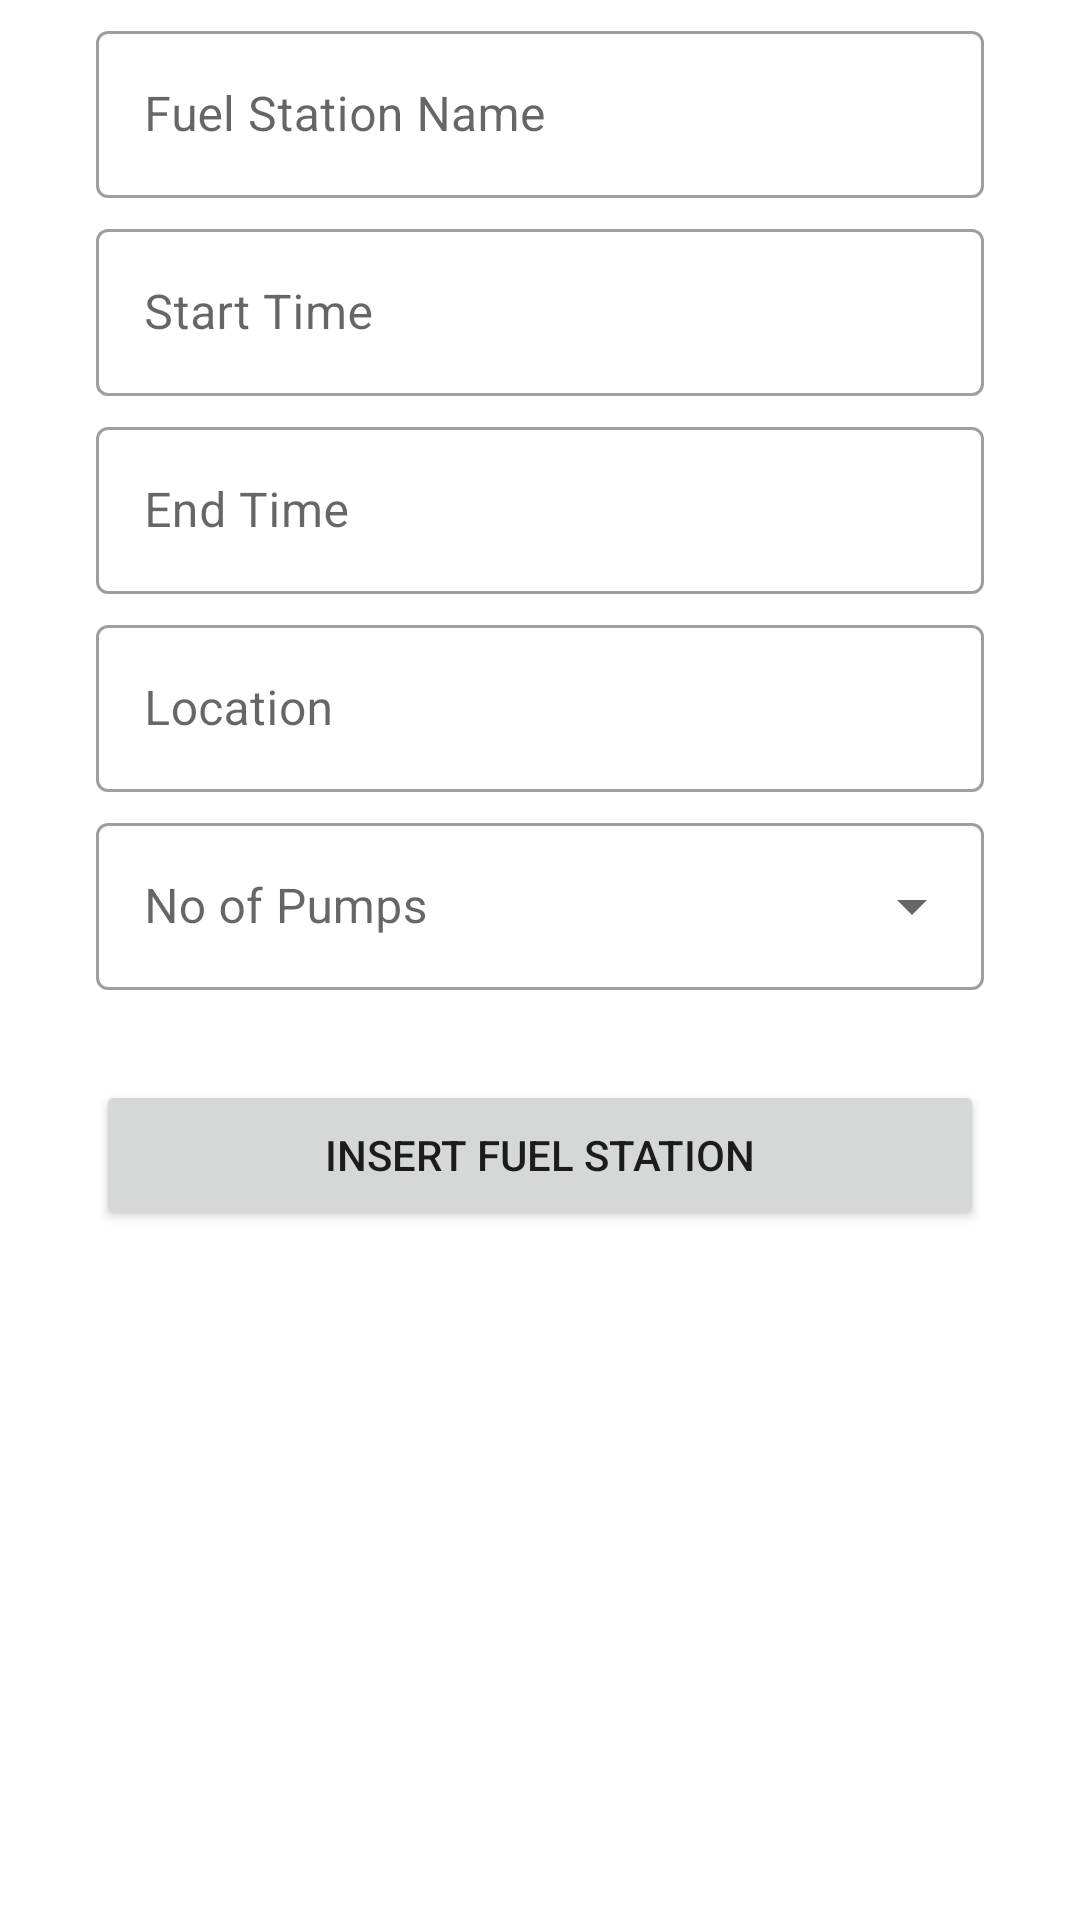

Here is an Android app screen rendered from its layout file. Give the layout XML and the strings, colors and styles it references.
<!-- AndroidManifest.xml: application theme Theme.FuelQueueApplication -->
<!-- res/layout/activity_fuel_station_insert_form.xml -->
<?xml version="1.0" encoding="utf-8"?>
<LinearLayout xmlns:android="http://schemas.android.com/apk/res/android"
    xmlns:app="http://schemas.android.com/apk/res-auto"
    xmlns:tools="http://schemas.android.com/tools"
    android:layout_width="match_parent"
    android:layout_height="match_parent"
    android:orientation="vertical"
    android:layout_marginTop="20dp"
    tools:context=".FuelStationInsertForm">

    <com.google.android.material.textfield.TextInputLayout
        android:id="@+id/fuelStationNameInputContainer"
        style="@style/Widget.MaterialComponents.TextInputLayout.OutlinedBox"
        android:layout_width="match_parent"
        android:layout_height="wrap_content"
        android:layout_marginStart="32dp"
        android:layout_marginTop="5dp"
        android:layout_marginEnd="32dp"
        android:hint="Fuel Station Name"
        app:endIconMode="clear_text"
        app:helperTextEnabled="false"
        app:startIconTint="@color/purple_500">

        <com.google.android.material.textfield.TextInputEditText
            android:id="@+id/rFuelStationName"
            android:layout_width="match_parent"
            android:layout_height="wrap_content" />
    </com.google.android.material.textfield.TextInputLayout>


    <com.google.android.material.textfield.TextInputLayout
        android:id="@+id/FuelServiceStartTime"
        style="@style/Widget.MaterialComponents.TextInputLayout.OutlinedBox"
        android:layout_width="match_parent"
        android:layout_height="wrap_content"
        android:layout_marginStart="32dp"
        android:layout_marginTop="5dp"
        android:layout_marginEnd="32dp"
        android:hint="Start Time"
        app:startIconDrawable="@drawable/ic_bassline_clock_48"
        app:helperTextEnabled="false"
        app:startIconTint="@color/purple_500">

        <EditText
            android:id="@+id/FuelStartTimeInputText"
            android:layout_width="match_parent"
            android:layout_height="wrap_content"
            android:focusable="false"
            android:cursorVisible="false"
            android:clickable="true"
            />

    </com.google.android.material.textfield.TextInputLayout>

    <com.google.android.material.textfield.TextInputLayout
        android:id="@+id/FuelServiceEndTime"
        style="@style/Widget.MaterialComponents.TextInputLayout.OutlinedBox"
        android:layout_width="match_parent"
        android:layout_height="wrap_content"
        android:layout_marginStart="32dp"
        android:layout_marginTop="5dp"
        android:layout_marginEnd="32dp"
        android:hint="End Time"
        app:endIconMode="clear_text"
        app:startIconDrawable="@drawable/ic_bassline_clock_48"
        app:helperTextEnabled="false"
        app:startIconTint="@color/purple_500">

        <EditText
            android:id="@+id/FuelEndTimeInputText"
            android:layout_width="match_parent"
            android:layout_height="wrap_content"
            android:focusable="false"
            android:cursorVisible="false"
            android:clickable="false"
            />

    </com.google.android.material.textfield.TextInputLayout>

    <com.google.android.material.textfield.TextInputLayout
        android:id="@+id/registerEmailInputLayout"
        style="@style/Widget.MaterialComponents.TextInputLayout.OutlinedBox"
        android:layout_width="match_parent"
        android:layout_height="wrap_content"
        android:layout_marginStart="32dp"
        android:layout_marginTop="5dp"
        android:layout_marginEnd="32dp"
        android:hint="Location"
        app:endIconMode="clear_text"
        app:helperTextEnabled="false"
        app:startIconTint="@color/purple_500">

        <com.google.android.material.textfield.TextInputEditText
            android:id="@+id/rLocationInput"
            android:layout_width="match_parent"
            android:layout_height="wrap_content" />
    </com.google.android.material.textfield.TextInputLayout>

    <com.google.android.material.textfield.TextInputLayout
        android:id="@+id/registerVehicleTypeInputLayout"
        style="@style/Widget.MaterialComponents.TextInputLayout.OutlinedBox.ExposedDropdownMenu"
        android:layout_width="match_parent"
        android:layout_height="wrap_content"
        android:layout_marginStart="32dp"
        android:layout_marginTop="5dp"
        android:layout_marginEnd="32dp"
        android:hint="No of Pumps"
        app:startIconTint="@color/purple_500"
        >

        <AutoCompleteTextView
            android:id="@+id/rNoOfPumpsInput"
            android:layout_width="match_parent"
            android:layout_height="match_parent"
            android:inputType="none" />
    </com.google.android.material.textfield.TextInputLayout>

    <Button
        android:id="@+id/InsertFuelStationButton"
        android:layout_width="match_parent"
        android:layout_height="50dp"
        android:layout_gravity="center"
        android:layout_marginStart="32dp"
        android:layout_marginTop="30dp"
        android:layout_marginEnd="32dp"
        android:layout_marginBottom="10dp"
        android:gravity="center"
        android:onClick="onClick"
        android:text="Insert Fuel Station"
        />



</LinearLayout>
<!-- resources referenced by this layout -->
<resources>
  <color name="purple_500">#FF6200EE</color>
  <style name="Theme.FuelQueueApplication" parent="Theme.MaterialComponents.DayNight.DarkActionBar">
          
          <item name="colorPrimary">@color/purple_500</item>
          <item name="colorPrimaryVariant">@color/purple_700</item>
          <item name="colorOnPrimary">@color/white</item>
          
          <item name="colorSecondary">@color/teal_200</item>
          <item name="colorSecondaryVariant">@color/teal_700</item>
          <item name="colorOnSecondary">@color/black</item>
          
          <item name="android:statusBarColor" tools:targetApi="l">?attr/colorPrimaryVariant</item>
          
      </style>
  <color name="purple_700">#FF3700B3</color>
  <color name="white">#FFFFFFFF</color>
  <color name="teal_200">#FF03DAC5</color>
  <color name="teal_700">#FF018786</color>
  <color name="black">#FF000000</color>
</resources>
